Labelled photos from "Classification", an image-classification folder in vysakhpr/Matlab-Deep-Learning-For-Computer-Vision. The possible labels are: bolt5 16inx1 1 4in, bolt5 16inx1in, bolt5 16inx3 4in, finish nail1 1 4in, finish nail 2 in, hex nut1 4in, hex nut1 4in thin, hex nut5 16in, lock split washer1 4in, lock split washer3 8in, roofing nail1 1 4in, screw#10x3 4in pan, screw#6x1in flat, screw#8x1 1 2in flat, screw#8x1 2 pan, screw#8x3 4in flat, screw#8x3 4in pan, washer3 4inx1 8in, washer7 8in5 32in.

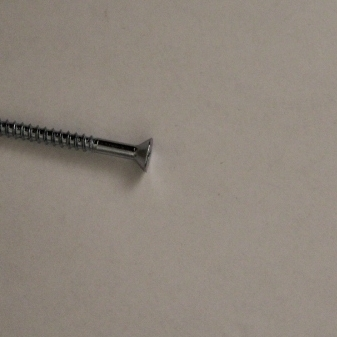
Label: screw#8x1 1 2in flat

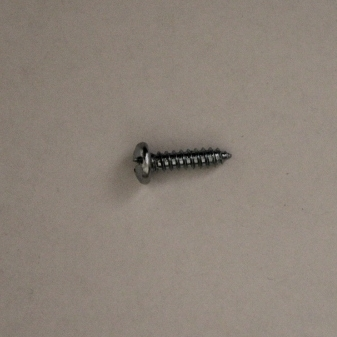
Label: screw#10x3 4in pan

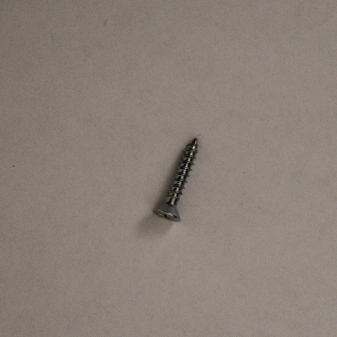
Label: screw#8x3 4in flat

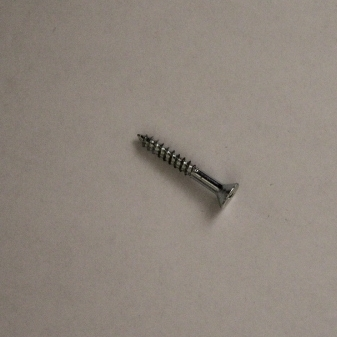
Label: screw#6x1in flat

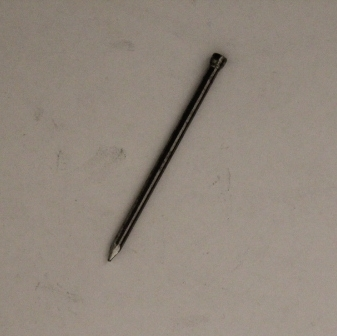
Label: finish nail 2 in

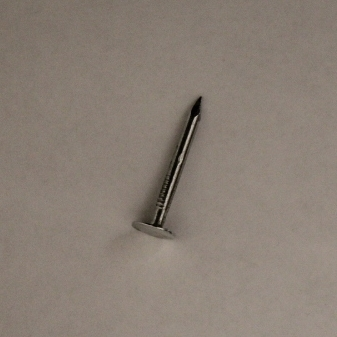
Label: roofing nail1 1 4in
